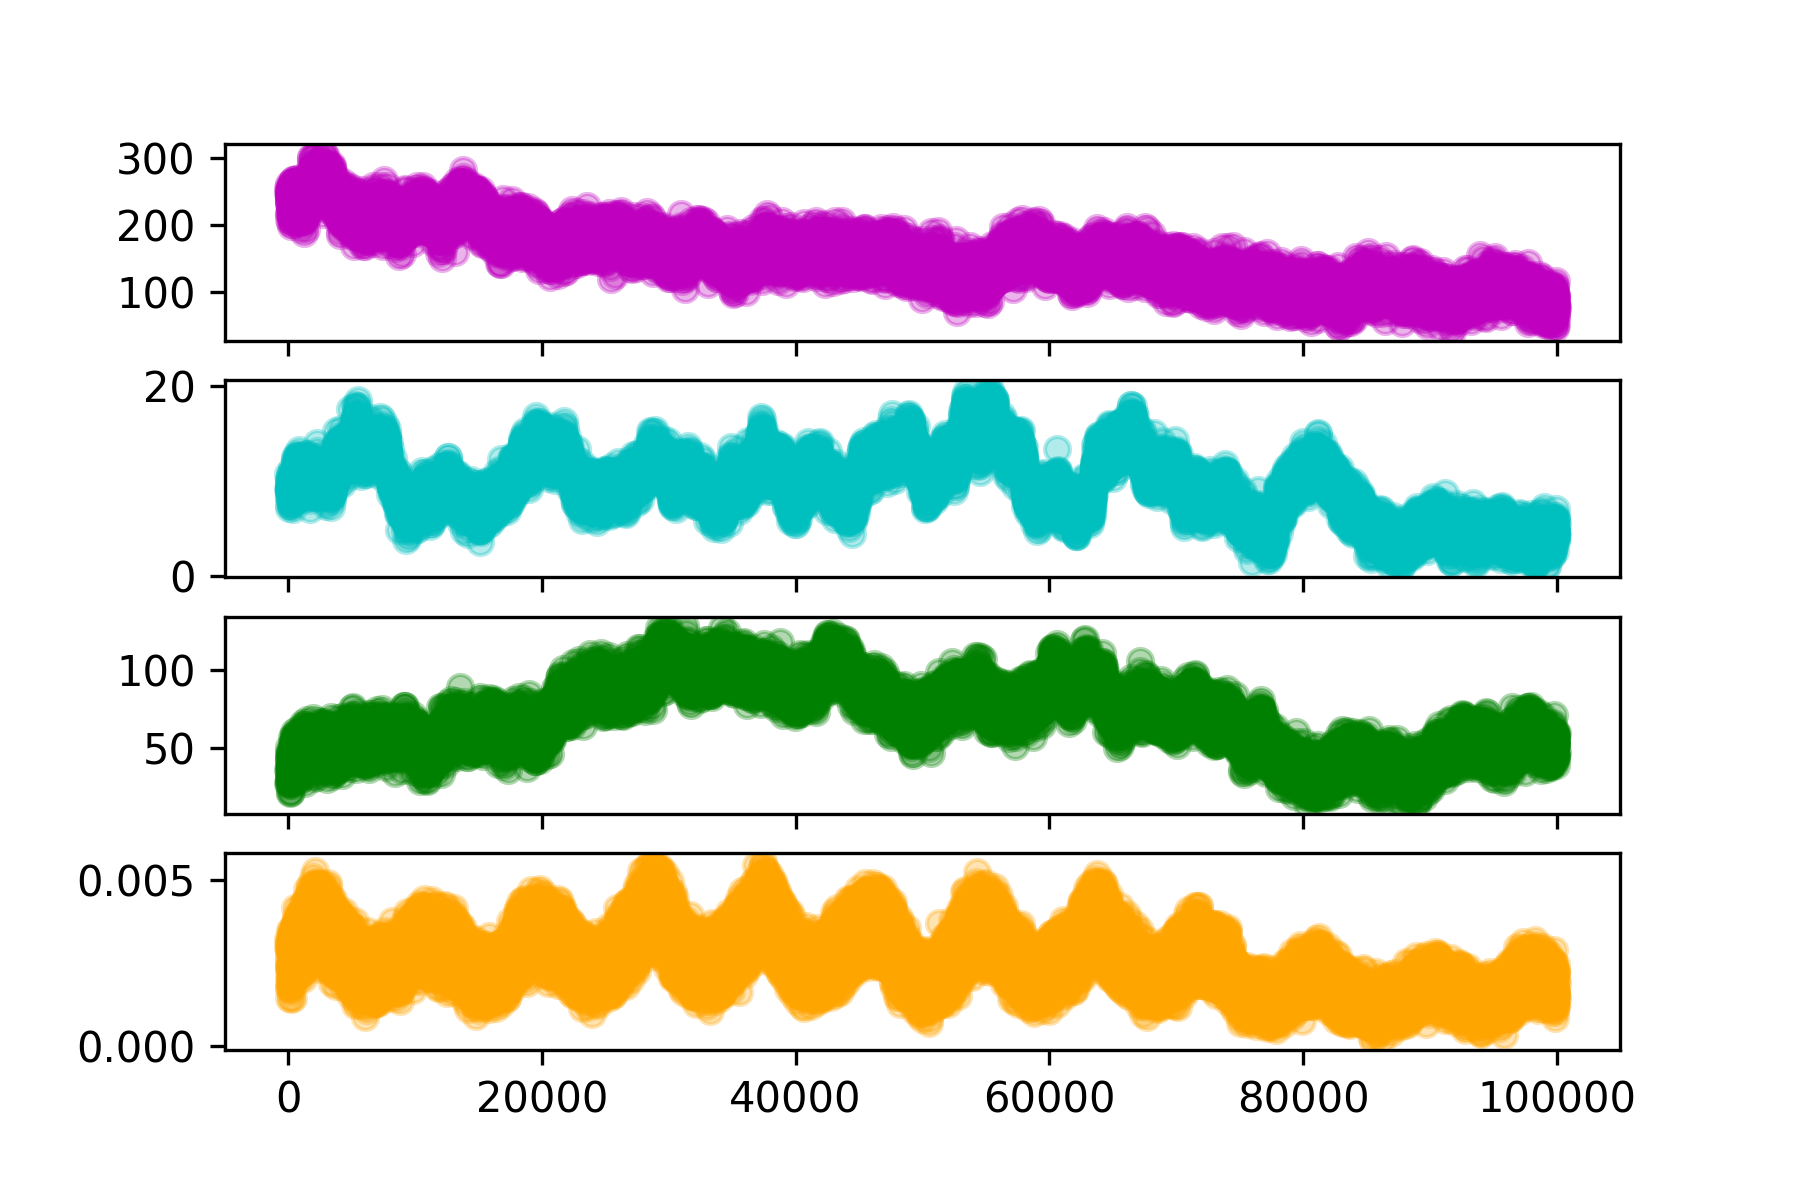

The data file committed next to this chart (first rows):
hour, SOC, DOC, MBC, CO2
0.0, 247.9, 10.73, 27.87, 0.002988
5.0, 255.9, 9.204, 36.15, 0.00322
10.0, 245.7, 9.221, 38.41, 0.002662
15.0, 253.6, 9.288, 27.76, 0.001966
20.0, 218.4, 9.101, 47.87, 0.001718
25.0, 235.7, 9.255, 42.48, 0.002601
30.0, 239.3, 9.772, 29.11, 0.003043
35.0, 248.3, 8.998, 35.29, 0.002863
40.0, 244.2, 7.1, 51.12, 0.001776
45.0, 233.3, 8.287, 43.65, 0.002163
50.0, 252.9, 8.849, 26.6, 0.003137
55.0, 236.1, 7.499, 28.82, 0.002994
60.0, 217, 9.324, 35.78, 0.002384
65.0, 234, 10.25, 31.72, 0.001454
70.0, 209.9, 8.256, 42.88, 0.002419
75.0, 245.5, 8.963, 45.91, 0.003175
80.0, 261.3, 10.07, 31.41, 0.002891
85.0, 248.8, 10.05, 38.96, 0.002384
90.0, 217.9, 9.147, 29.64, 0.002173
95.0, 246.2, 8, 33.45, 0.002323
100.0, 251.7, 10.65, 38.9, 0.002961
105.0, 247.5, 8.877, 37.97, 0.002858
110.0, 229.3, 8.736, 35.98, 0.002052
115.0, 255, 8.42, 46.73, 0.001816
120.0, 239.8, 8.279, 27.22, 0.002925
125.0, 220.7, 9.726, 42.56, 0.003465
130.0, 224, 9.012, 21.78, 0.002527
135.0, 254.1, 9.108, 46.6, 0.001751
140.0, 204.7, 9.164, 33.59, 0.00189
145.0, 240.9, 9.09, 39.64, 0.002379
150.0, 250.9, 9.872, 21.43, 0.003263
155.0, 257.7, 9.148, 47.68, 0.00245
160.0, 249.6, 10.12, 41.26, 0.00204
165.0, 244.6, 8.817, 45.74, 0.002098
170.0, 224.6, 8.754, 35.63, 0.002949
175.0, 224, 7.598, 40.06, 0.003446
180.0, 234.4, 7.463, 34, 0.002306
185.0, 233.7, 9.998, 39.48, 0.002208
190.0, 199.1, 9.245, 44.9, 0.00197
195.0, 240.9, 9.589, 22.34, 0.00314
200.0, 227.3, 9.739, 36.57, 0.003535
205.0, 234.8, 10.88, 40.08, 0.002817
210.0, 232.4, 8.549, 44.93, 0.00143
215.0, 211.8, 9.002, 39.72, 0.002399
220.0, 222, 9.75, 32.23, 0.002822
225.0, 263.9, 7.439, 34.48, 0.002982
230.0, 235.2, 9.765, 39.85, 0.002193
235.0, 239.1, 9.405, 38.89, 0.001657
240.0, 228.3, 8.992, 29.88, 0.002662
245.0, 226.3, 11.36, 40.54, 0.002874
250.0, 212, 10.99, 42.9, 0.003355
255.0, 214.7, 9.32, 40.2, 0.002037
260.0, 206.8, 10.38, 39.07, 0.001927
265.0, 234.8, 10.38, 39.95, 0.002182
270.0, 230.3, 8.123, 42.47, 0.003326
275.0, 243.9, 9.306, 26.72, 0.00251
280.0, 255, 9.633, 37.66, 0.001797
285.0, 229.3, 9.751, 57.47, 0.002431
290.0, 202.8, 9.176, 33.19, 0.002938
295.0, 256.8, 8.317, 39.87, 0.003438
... 19,941 more rows
